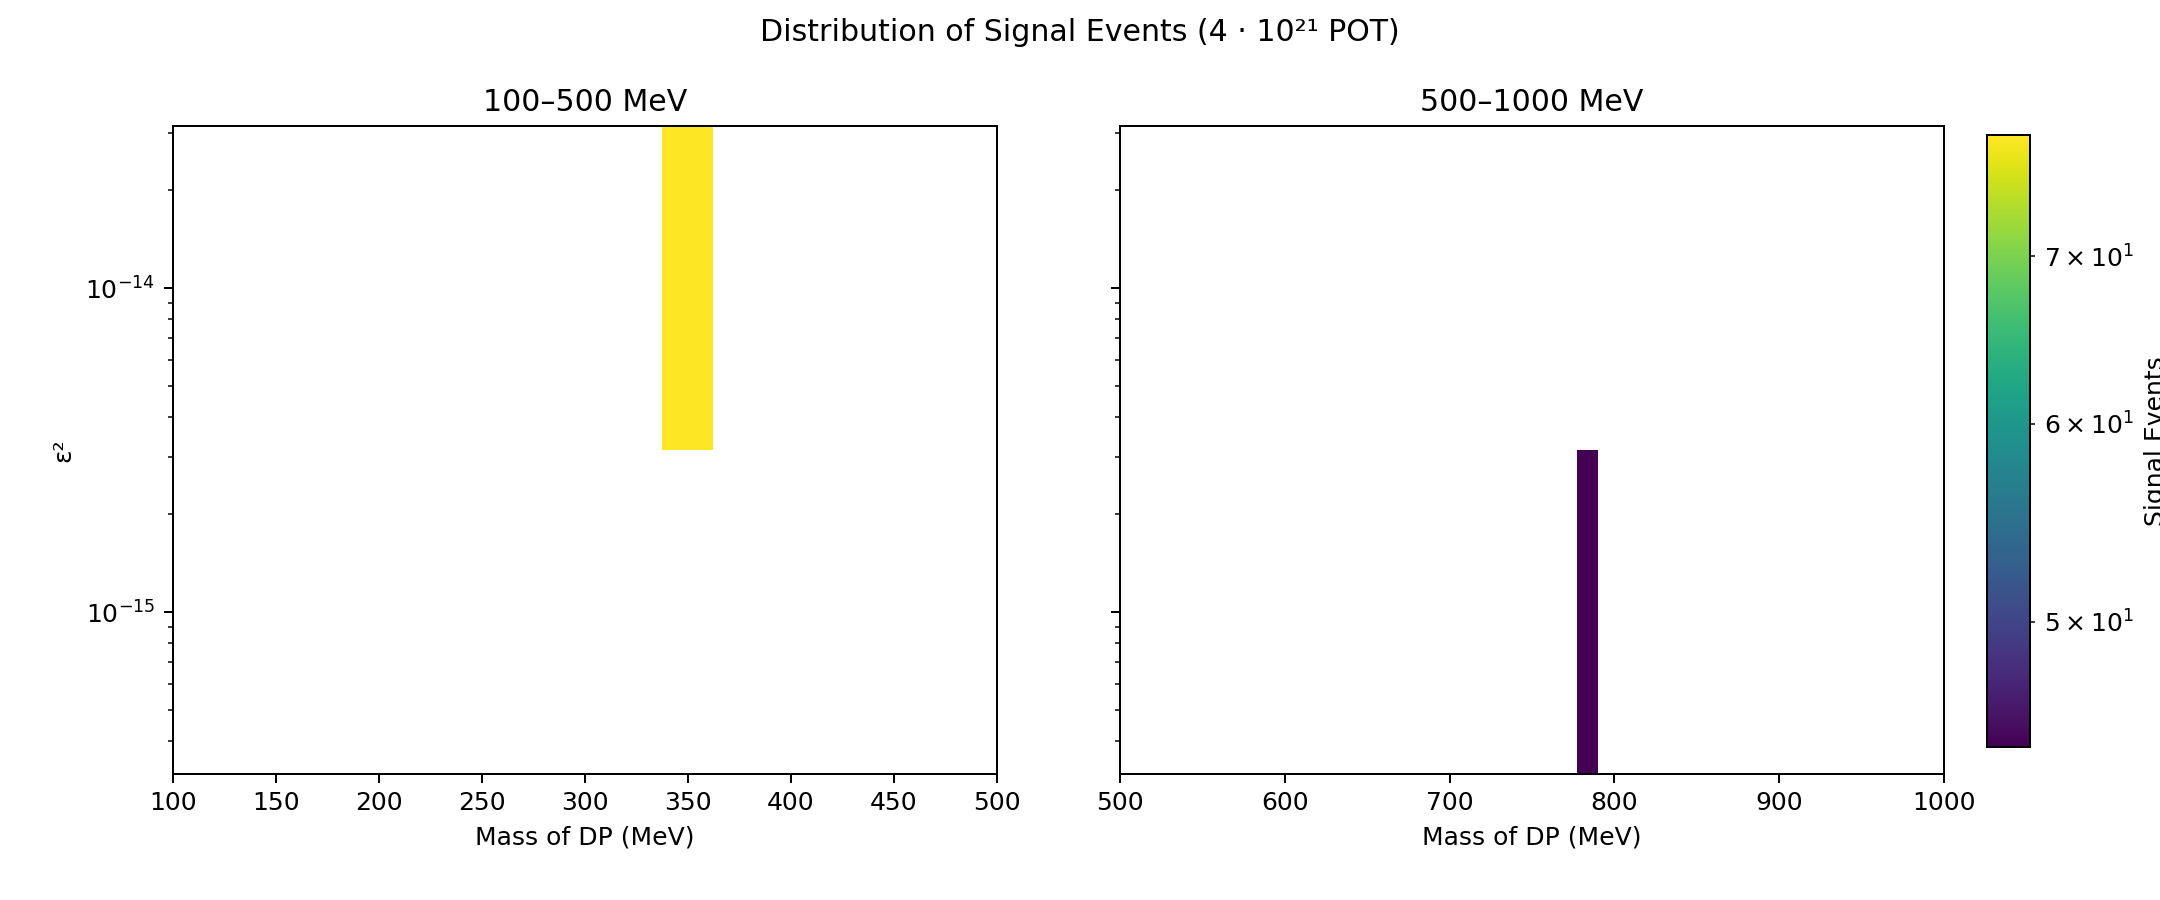

Source data for this figure (header and first rows):
mass_dp_mev, mass_dm_mev, epsilon_squared, epsilon, predicted_events
350, 210, 1e-14, 1e-07, 78.27
780, 468, 1e-15, 3.16227766017e-08, 44.55
